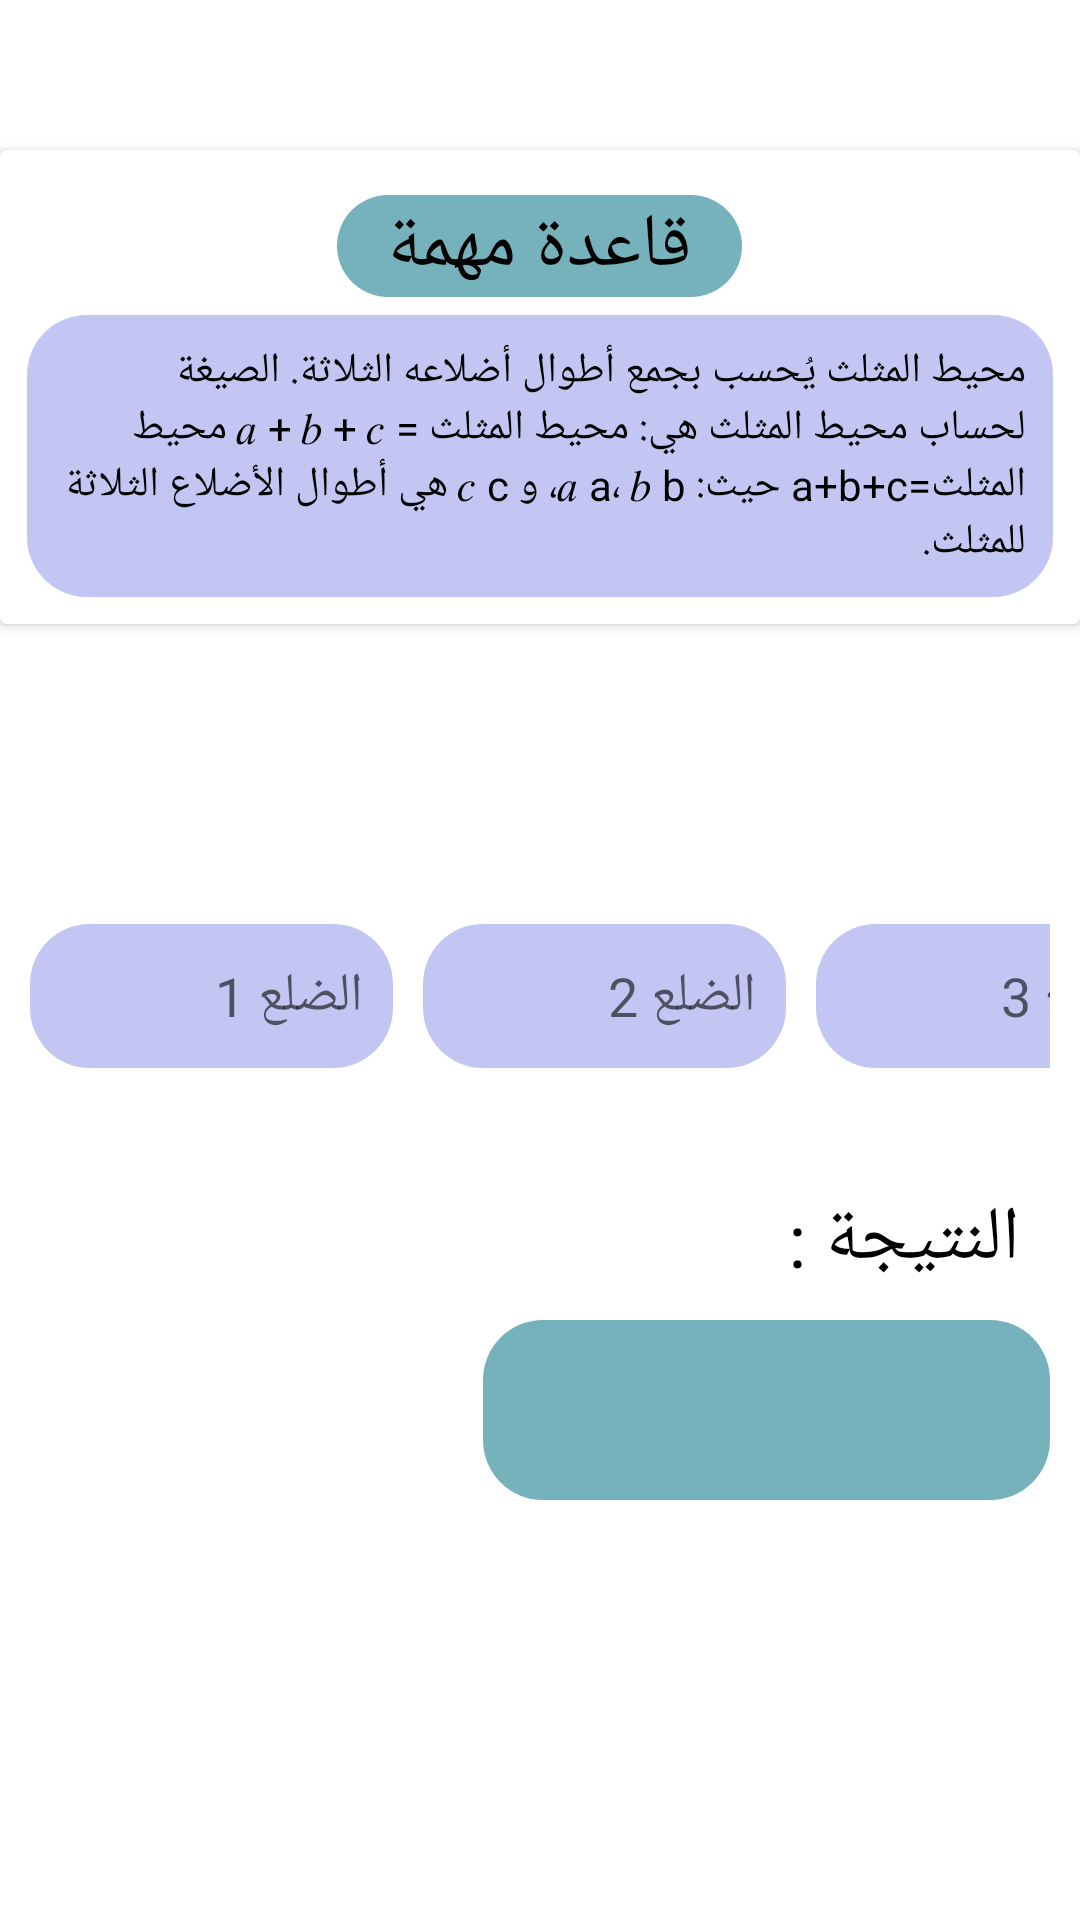

The Android layout XML behind this screen, and the referenced resources:
<!-- AndroidManifest.xml: application theme Theme.Calculator -->
<!-- res/layout/fragment_triangle_circumference_.xml -->
<?xml version="1.0" encoding="utf-8"?>
<LinearLayout xmlns:android="http://schemas.android.com/apk/res/android"
    xmlns:tools="http://schemas.android.com/tools"
    android:layout_width="match_parent"
    android:layout_height="match_parent"
    android:orientation="vertical"
    tools:context=".Fragmentes.Triangle_Fragments.Triangle_circumference_Fragment">

    <androidx.cardview.widget.CardView
        android:layout_marginTop="50dp"
        android:layout_width="match_parent"
        android:layout_height="wrap_content"
        >
        <LinearLayout
            android:layout_width="match_parent"
            android:layout_height="wrap_content"
            android:orientation="vertical"
            android:layout_margin="9dp"
            >

            <TextView
                android:layout_width="135dp"
                android:layout_height="wrap_content"
                android:background="@drawable/rule_title_backround"
                android:gravity="center"
                android:layout_marginTop="6dp"
                android:layout_gravity="center"
                android:textSize="25dp"
                android:textColor="@color/black"
                android:text="قاعدة مهمة" />

            <TextView
                android:layout_width="wrap_content"
                android:layout_height="wrap_content"
                android:layout_marginTop="6dp"
                android:text="@string/triangle_circumference_rule"
                android:padding="9dp"
                android:textColor="@color/black"
                android:background="@drawable/backround_input"/>

        </LinearLayout>
    </androidx.cardview.widget.CardView>

    <LinearLayout
        android:layout_width="match_parent"
        android:layout_height="48dp"
        android:orientation="horizontal"
        android:layout_marginStart="10dp"
        android:layout_marginEnd="10dp"
        android:layout_marginTop="100dp"
        >


        <EditText
            android:id="@+id/triangle_rib1"
            android:layout_width="121dp"
            android:layout_height="match_parent"
            android:layout_marginEnd="10dp"
            android:background="@drawable/backround_input"
            android:ems="10"
            android:hint="الضلع 1"
            android:inputType="number"
            android:paddingEnd="10dp" />

        <EditText
            android:id="@+id/triangle_rib2"
            android:layout_width="121dp"
            android:layout_height="match_parent"
            android:layout_marginEnd="10dp"
            android:background="@drawable/backround_input"
            android:ems="10"
            android:hint="الضلع 2"
            android:inputType="number"
            android:paddingEnd="10dp" />

        <EditText
            android:id="@+id/triangle_rib3"
            android:layout_width="121dp"
            android:layout_height="match_parent"
            android:layout_marginEnd="10dp"
            android:background="@drawable/backround_input"
            android:ems="10"
            android:hint="الضلع 3"
            android:inputType="number"
            android:paddingEnd="10dp" />

    </LinearLayout>

    <TextView
        android:layout_width="191dp"
        android:layout_height="wrap_content"
        android:layout_gravity="right"
        android:layout_marginTop="40dp"
        android:layout_marginEnd="20dp"
        android:text="النتيجة :"
        android:textColor="@color/black"
        android:textSize="25dp" />



        <TextView
            android:id="@+id/triangle_result_circumference"
            android:layout_width="189dp"
            android:layout_height="60dp"
            android:layout_gravity="right"
            android:layout_marginTop="10dp"
            android:layout_marginEnd="10dp"
            android:background="@drawable/rule_title_backround"
            android:gravity="center"
            android:textColor="@color/black"
            android:textSize="25dp" />



    <Button
        android:id="@+id/triangle_btn_calculate_circumference"
        android:layout_width="wrap_content"
        android:layout_height="wrap_content"
        android:text="أحسب"
        android:layout_gravity="center"
        android:background="@drawable/btns_backround"
        android:layout_marginTop="150dp"/>

</LinearLayout>
<!-- resources referenced by this layout -->
<resources>
  <color name="black">#FF000000</color>
  <!-- drawable backround_input (drawable) -->
  <?xml version="1.0" encoding="utf-8"?>
  <shape xmlns:android="http://schemas.android.com/apk/res/android"
      android:shape="rectangle"
      >
      <solid
          android:color="@color/purple_simple"/>
      <corners
          android:radius="20dp"/>
  
  </shape>
  <!-- drawable rule_title_backround (drawable) -->
  <?xml version="1.0" encoding="utf-8"?>
  <shape xmlns:android="http://schemas.android.com/apk/res/android"
      android:shape="rectangle"
      >
      <solid
          android:color="@color/blue_simple"/>
      <corners
          android:radius="20dp"/>
  
  </shape>
  <string name="triangle_circumference_rule">محيط المثلث يُحسب بجمع أطوال أضلاعه الثلاثة. الصيغة لحساب محيط المثلث هي:
  
  محيط المثلث
  =
  𝑎
  +
  𝑏
  +
  𝑐
  محيط المثلث=a+b+c
  
  حيث:
  
  𝑎
  a،
  𝑏
  b، و
  𝑐
  c هي أطوال الأضلاع الثلاثة للمثلث.</string>
  <style name="Theme.Calculator" parent="Base.Theme.Calculator" />
  <color name="purple_simple">#C3C6F3</color>
  <color name="blue_simple">#76B2BC</color>
  <style name="Base.Theme.Calculator" parent="Theme.MaterialComponents.Light.NoActionBar">
          
          
          <item name="colorPrimaryDark">@color/purple</item>
      </style>
  <color name="purple">#565B9F</color>
</resources>
